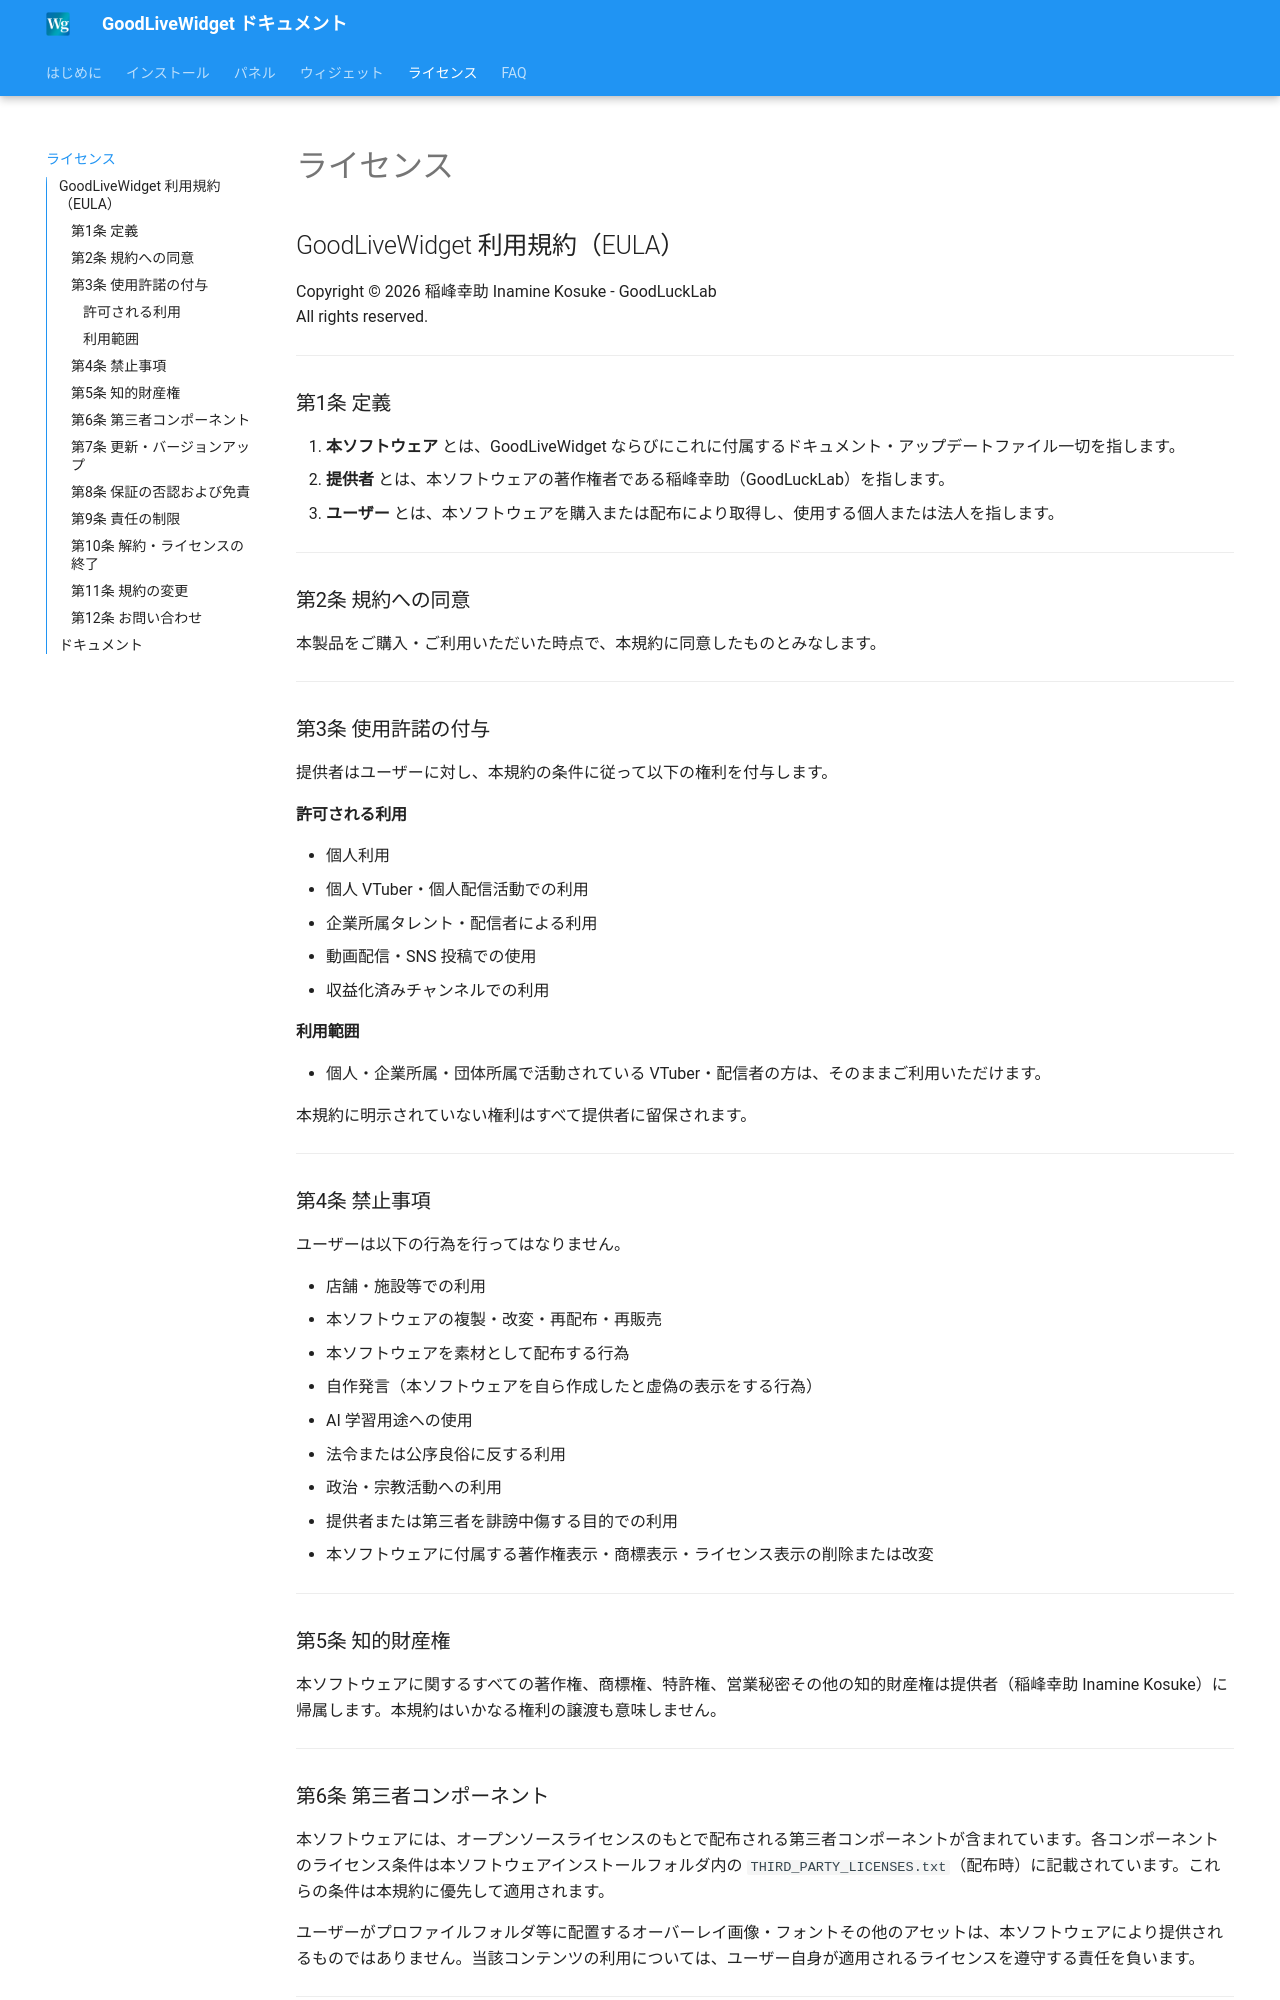

repository: zainnstar/GoodLiveWidget_Document · page: license/index.html · generator: mkdocs

# ライセンス

## GoodLiveWidget 利用規約（EULA）

Copyright &copy; 2026 稲峰幸助 Inamine Kosuke - GoodLuckLab  
All rights reserved.

---

### 第1条 定義

1. **本ソフトウェア** とは、GoodLiveWidget ならびにこれに付属するドキュメント・アップデートファイル一切を指します。
2. **提供者** とは、本ソフトウェアの著作権者である稲峰幸助（GoodLuckLab）を指します。
3. **ユーザー** とは、本ソフトウェアを購入または配布により取得し、使用する個人または法人を指します。

---

### 第2条 規約への同意

本製品をご購入・ご利用いただいた時点で、本規約に同意したものとみなします。

---

### 第3条 使用許諾の付与

提供者はユーザーに対し、本規約の条件に従って以下の権利を付与します。

#### 許可される利用

- 個人利用
- 個人 VTuber・個人配信活動での利用
- 企業所属タレント・配信者による利用
- 動画配信・SNS 投稿での使用
- 収益化済みチャンネルでの利用

#### 利用範囲

- 個人・企業所属・団体所属で活動されている VTuber・配信者の方は、そのままご利用いただけます。

本規約に明示されていない権利はすべて提供者に留保されます。

---

### 第4条 禁止事項

ユーザーは以下の行為を行ってはなりません。

- 店舗・施設等での利用
- 本ソフトウェアの複製・改変・再配布・再販売
- 本ソフトウェアを素材として配布する行為
- 自作発言（本ソフトウェアを自ら作成したと虚偽の表示をする行為）
- AI 学習用途への使用
- 法令または公序良俗に反する利用
- 政治・宗教活動への利用
- 提供者または第三者を誹謗中傷する目的での利用
- 本ソフトウェアに付属する著作権表示・商標表示・ライセンス表示の削除または改変

---

### 第5条 知的財産権

本ソフトウェアに関するすべての著作権、商標権、特許権、営業秘密その他の知的財産権は提供者（稲峰幸助 Inamine Kosuke）に帰属します。本規約はいかなる権利の譲渡も意味しません。

---

### 第6条 第三者コンポーネント

本ソフトウェアには、オープンソースライセンスのもとで配布される第三者コンポーネントが含まれています。各コンポーネントのライセンス条件は本ソフトウェアインストールフォルダ内の `THIRD_PARTY_LICENSES.txt`（配布時）に記載されています。これらの条件は本規約に優先して適用されます。

ユーザーがプロファイルフォルダ等に配置するオーバーレイ画像・フォントその他のアセットは、本ソフトウェアにより提供されるものではありません。当該コンテンツの利用については、ユーザー自身が適用されるライセンスを遵守する責任を負います。

---
